Run: headless pygame with SDL's dummy video driver; simulated clock (each Clock.tick advances the game by its frame time, no real sleeping); random seed 0; keys injected as events and as key.get_pressed() state; mouse plan: one left click at the window centre at the start of phase 2, then a move to the lower-right quarter at the start of phase 3.
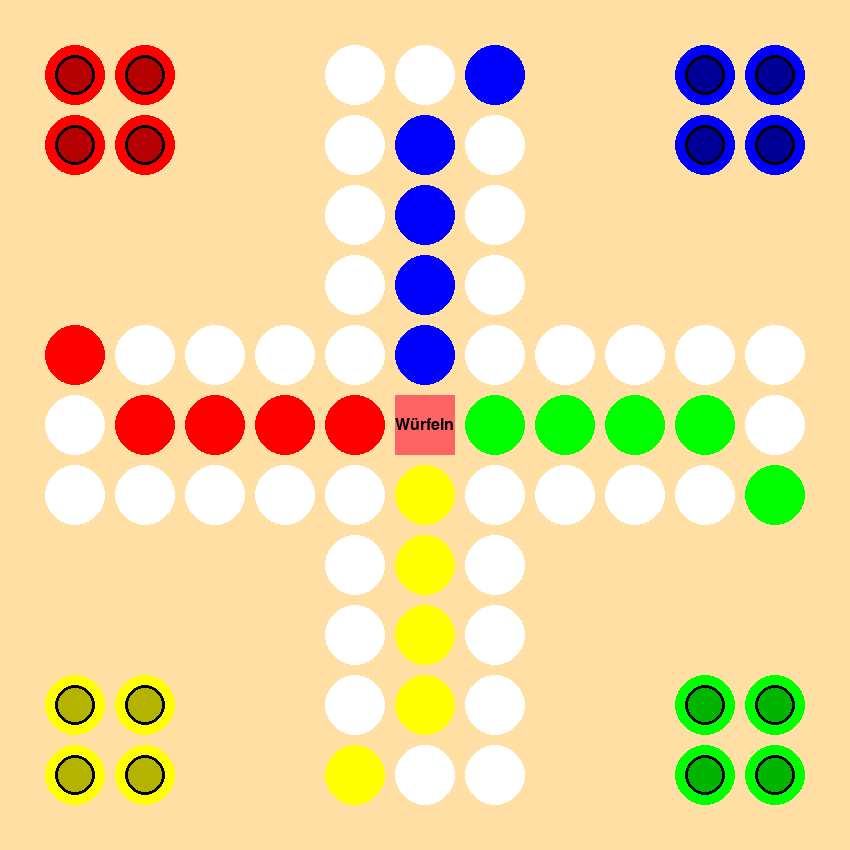
Frame 1 of 4 · flips 1–60 · no input
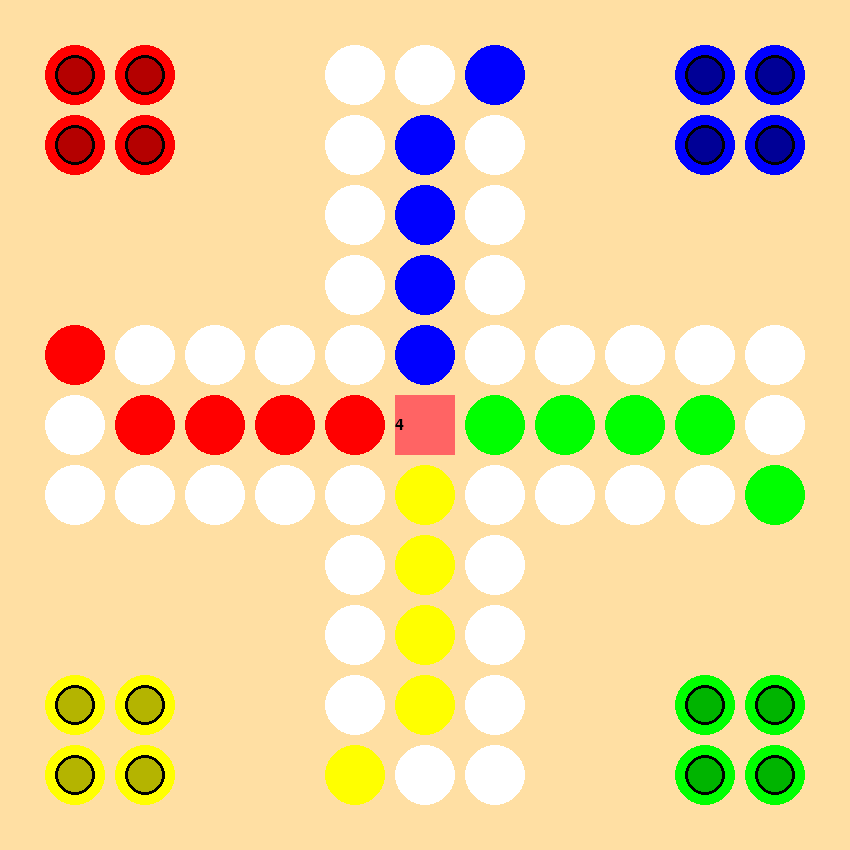
Frame 2 of 4 · flips 61–180 · clicked the window centre · tapped SPACE, RETURN · held RIGHT (→), D
Frame 3 of 4 · flips 181–300 · moved the mouse to the lower-right quarter · held DOWN (↓), S · screen unchanged from frame 2, image omitted
Frame 4 of 4 · flips 301–420 · held LEFT (←), A, UP (↑), W · screen unchanged from frame 3, image omitted

The pygame program that drew these frames:

import pygame, random, time, math

SCR_SIZE = 850
WHITE = [255, 255, 255]
RED = [255, 0, 0]
BLUE = [0, 0, 255]
GREEN = [0, 255, 0]
YELLOW = [255, 255, 0]
DRED = [180, 0, 0]
DBLUE = [0, 0, 150]
DGREEN = [0, 180, 0]
DYELLOW = [180, 180, 0]
AQUA = [0, 255, 255]
GREY = [150, 150, 150]
BLACK = [0, 0, 0]
BACKGROUND = [255, 223, 163]
farbenW = [[255, 100, 100], [100, 100, 255], [100, 255, 100], [255, 255, 100]]

winner = None
farben = ["ROT", "BLAU", "GRÜN", "GELB"]
# 0 - rot
# 1 - blau
# 2 - grün
# 3 - gelb

radField = 30
distBorder = 75
distField = 70
radFigur = 20
wuerfelSize = 60
wuerfelZahl = 0

zZeit = 1
running = True
turn = 0
wTurns = []

movePrio = []

PLAYER = 0

class Feld:
    def __init__(self, pos, art, ind):
        self.pos = pos
        self.art = art
        self.ind = ind

class Figur:
    def __init__(self, feld, farbe):
        self.feld = feld
        self.farbe = farbe
        self.selected = False
        self.prio = 0

    # festlegen, welche Priorität Figur hat, nur wenn keine andere Figur eine höhere hat kann sie bewegt werden
    def setPrio(self, wZahl):
        if not self.canMove(wuerfelZahl) or turn % 4 != self.farbe:
            self.prio = 0
            return 0

        match self.feld.art:
            case "feld":
                if self.feld == sPos[self.farbe]:
                    self.prio = 3
                    return 3
                else:
                    if self.feld.ind < sPos[self.farbe].ind <= self.feld.ind + wuerfelZahl:
                        if wuerfelZahl - (sPos[self.farbe].ind - self.feld.ind) < len(zFelder[self.farbe]):
                            self.prio = 1
                            return 1
                    if sPos[self.farbe].ind == 0:
                        if 0 < wZahl - (len(felder) - self.feld.ind) < len(zFelder[self.farbe]):
                            self.prio = 1
                            return 1
                    for i in range(4):
                        for fig in figuren[i]:
                            if fig.farbe == self.farbe:
                                continue
                            elif self.feld.ind + wuerfelZahl < len(felder):
                                if fig.feld == felder[self.feld.ind + wuerfelZahl]:
                                    self.prio = 2
                                    return 2
                            elif fig.feld == felder[self.feld.ind - len(felder) + wuerfelZahl]:
                                self.prio = 2
                                return 2
                self.prio = 1
                return 1
            case "ZIEL":
                self.prio = 1
                return 1
            case "START":
                self.prio = 4
                return 4
        return 0

    # Figur bewegen, evtl. andere schlagen                
    def move(self, wZahl):
        global turn
        
        nFeld = None
        match self.feld.art:
            case "START":
                if wZahl == 6:
                    nFeld = sPos[self.farbe]
            case "feld":
                if self.feld.ind + wZahl < len(felder):
                    if self.feld.ind < sPos[self.farbe].ind <= self.feld.ind + wZahl:
                        if wZahl - (sPos[self.farbe].ind - self.feld.ind) < len(zFelder[self.farbe]):
                            nFeld = zFelder[self.farbe][wZahl - (sPos[self.farbe].ind - self.feld.ind)]
                        else:
                            nFeld = None
                    else:
                        nFeld = felder[self.feld.ind + wZahl]
                else:
                    if sPos[self.farbe].ind == 0:
                        if wZahl - (len(felder) - self.feld.ind) < len(zFelder[self.farbe]):
                            nFeld = zFelder[self.farbe][wZahl - (len(felder) - self.feld.ind)]################
                    else:
                        nFeld = felder[self.feld.ind - len(felder) + wZahl]
            case "ZIEL":
                if self.feld.ind + wZahl < len(zFelder[self.farbe]):
                    nFeld = zFelder[self.farbe][self.feld.ind + wZahl]

        if not self.canMove(wuerfelZahl):
            nFeld = None
        
        for p in movePrio:
            if p > self.prio:
                return False
        
        for i in range(4):
            for f in figuren[i]:
                if f.feld == nFeld:
                    if f.farbe == self.farbe:
                        nFeld = None
                        break
                    else:
                        i = 0
                        for j in range(4):
                            for fig in figuren[f.farbe]:
                                if fig.feld == sFelder[f.farbe][i]:
                                    i += 1
                        f.feld = sFelder[f.farbe][i]
                        break
                    
        if nFeld != None: # nFeld ist das neue Feld der Figur, wenn nFeld == None wird die Figur nicht bewegt
            self.feld = nFeld
            self.selected = False
            if wuerfelZahl != 6:
                global img
                turn += 1
                img = font.render("", True, BLACK)
            else:
                wTurns.remove(turn)
                
                    
    # überprüfen ob die Figur sich bewegen kann
    def canMove(self, wZahl):

        match self.feld.art:
            case "START":
                if wZahl == 6:
                    for fig in figuren[self.farbe]:
                        if fig.feld == sPos[self.farbe]:
                            return False
                    return True
                else:
                    return False
            case "feld":
                
                if sPos[self.farbe].ind == 0:
                    if 0 < wZahl - (len(felder) - self.feld.ind) >= len(zFelder[self.farbe]):
                        return False
                    elif 0 < wZahl - (len(felder) - self.feld.ind) < len(zFelder[self.farbe]):
                        for fig in figuren[self.farbe]:
                            if zFelder[self.farbe][wZahl - (len(felder) - self.feld.ind)] == fig.feld:
                                return False
                            
                if self.feld.ind < sPos[self.farbe].ind <= self.feld.ind + wuerfelZahl:
                    if wuerfelZahl - (sPos[self.farbe].ind - self.feld.ind) >= len(zFelder[self.farbe]):
                        return False
                    for fig in figuren[self.farbe]:
                            if zFelder[self.farbe][wuerfelZahl - (sPos[self.farbe].ind - self.feld.ind)] == fig.feld:
                                return False
                    
                for i in range(4):                    
                    for fig in figuren[i]:
                        if self.feld.ind < sPos[self.farbe].ind <= self.feld.ind + wuerfelZahl and 0 < wuerfelZahl - (sPos[self.farbe].ind - self.feld.ind):
                            if fig.feld == zFelder[self.farbe][wuerfelZahl - (sPos[self.farbe].ind - self.feld.ind)]:
                                return False
                        if sPos[self.farbe].ind == 0 and 0 < wuerfelZahl - (len(felder) - self.feld.ind) < len(zFelder[self.farbe]):
                            if fig.feld == zFelder[self.farbe][wuerfelZahl - (len(felder) - self.feld.ind)]:
                                return False
                        if self.feld.ind + wuerfelZahl < len(felder):
                            if fig.feld == felder[self.feld.ind + wuerfelZahl] and fig.farbe == self.farbe:
                                return False
                        else:
                            if fig.feld == felder[self.feld.ind - len(felder) + wuerfelZahl] and fig.farbe == self.farbe:
                                return False
                return True
            case "ZIEL":
                if self.feld.ind + wuerfelZahl < len(zFelder[self.farbe]):
                    for i in range(wZahl):
                        for fig in figuren[self.farbe]:
                            if zFelder[self.farbe][self.feld.ind + i + 1] == fig.feld:
                                return False
                    return True
                else:
                    return False


felder = []
figuren = [[], [], [], []]
sFelder = [[], [], [], []]
zFelder = [[], [], [], []]
sPos = [None, None, None, None]


pygame.init()
screen = pygame.display.set_mode([SCR_SIZE, SCR_SIZE])

screen.fill(BACKGROUND)

wuerfel = pygame.Rect(SCR_SIZE / 2 - wuerfelSize / 2, SCR_SIZE / 2 - wuerfelSize / 2, wuerfelSize, wuerfelSize)
font = pygame.font.SysFont(None, 24)
img = font.render('Würfeln', True, BLACK)

x = 0
y = 0


def initFeld(rng, liste, var, direction, art, lInt): # Reihe von Feldern erstellen in vorgegebene Richtung
    global x, y
    for i in range(rng):
        liste.append(Feld([x, y], art, lInt))
        if direction == "+":
            if var == "x":
                x += distField
            elif var == "y":
                y += distField
        elif direction == "-":
            if var == "x":
                x -= distField
            elif var == "y":
                y -= distField
        lInt += 1
    return lInt


def initField():
    global x, y
    x = distBorder
    y = distBorder + 4 * distField

    lInt = 0
    # normale Felder erstellen
    lInt = initFeld(4, felder, "x", "+", "feld", lInt)
    lInt = initFeld(4, felder, "y", "-", "feld", lInt)
    lInt = initFeld(2, felder, "x", "+", "feld", lInt)
    lInt = initFeld(4, felder, "y", "+", "feld", lInt)
    lInt = initFeld(4, felder, "x", "+", "feld", lInt)
    lInt = initFeld(2, felder, "y", "+", "feld", lInt)
    lInt = initFeld(4, felder, "x", "-", "feld", lInt)
    lInt = initFeld(4, felder, "y", "+", "feld", lInt)
    lInt = initFeld(2, felder, "x", "-", "feld", lInt)
    lInt = initFeld(4, felder, "y", "-", "feld", lInt)
    lInt = initFeld(4, felder, "x", "-", "feld", lInt)
    lInt = initFeld(2, felder, "y", "-", "feld", lInt)

    # Startfelder erstellen
    lInt = 0
    x = 75
    y = 75
    lInt = initFeld(2, sFelder[0], "y", "+", "START", lInt)
    x = 75 + distField
    y = 75
    lInt = initFeld(2, sFelder[0], "y", "+", "START", lInt)

    lInt = 0
    x = SCR_SIZE - 75 - distField
    y = 75
    lInt = initFeld(2, sFelder[1], "y", "+", "START", lInt)
    x = SCR_SIZE - 75
    y = 75
    lInt = initFeld(2, sFelder[1], "y", "+", "START", lInt)

    lInt = 0
    x = SCR_SIZE - 75 - distField
    y = SCR_SIZE - 75 - distField
    lInt = initFeld(2, sFelder[2], "y", "+", "START", lInt)
    x = SCR_SIZE - 75
    y = SCR_SIZE - 75 - distField
    lInt = initFeld(2, sFelder[2], "y", "+", "START", lInt)

    lInt = 0
    x = 75
    y = SCR_SIZE - 75 - distField
    lInt = initFeld(2, sFelder[3], "y", "+", "START", lInt)
    x = 75 + distField
    y = SCR_SIZE - 75 - distField
    lInt = initFeld(2, sFelder[3], "y", "+", "START", lInt)

    # Zielfelder erstellen
    lInt = 0
    x = 75 + distField
    y = 75 + 5 * distField
    lInt = initFeld(4, zFelder[0], "x", "+", "ZIEL", lInt)

    lInt = 0
    x = 75 + 5 * distField
    y = 75 + distField
    lInt = initFeld(4, zFelder[1], "y", "+", "ZIEL", lInt)

    lInt = 0
    x = 75 + 9 * distField
    y = 75 + 5 * distField
    lInt = initFeld(4, zFelder[2], "x", "-", "ZIEL", lInt)

    lInt = 0
    x = 75 + 5 * distField
    y = 75 + 9 * distField
    lInt = initFeld(4, zFelder[3], "y", "-", "ZIEL", lInt)

    # sPos ist das Startfeld für die jeweiligen Farben
    global sPos
    sPos[0] = felder[0]
    sPos[1] = felder[10]
    sPos[2] = felder[20]
    sPos[3] = felder[30]


def initFiguren():
    for i in range(4):
        figuren[0].append(Figur(sFelder[0][i], 0))
    for i in range(4):
        figuren[1].append(Figur(sFelder[1][i], 1))
    for i in range(4):
        figuren[2].append(Figur(sFelder[2][i], 2))
    for i in range(4):
        figuren[3].append(Figur(sFelder[3][i], 3))


def zeichneFeld():
    for Feld in felder:
        pygame.draw.circle(screen, WHITE, Feld.pos, radField)

    for Feld in sFelder[0]:
        pygame.draw.circle(screen, RED, Feld.pos, radField)
    for Feld in sFelder[1]:
        pygame.draw.circle(screen, BLUE, Feld.pos, radField)
    for Feld in sFelder[2]:
        pygame.draw.circle(screen, GREEN, Feld.pos, radField)
    for Feld in sFelder[3]:
        pygame.draw.circle(screen, YELLOW, Feld.pos, radField)

    for Feld in zFelder[0]:
        pygame.draw.circle(screen, RED, Feld.pos, radField)
    for Feld in zFelder[1]:
        pygame.draw.circle(screen, BLUE, Feld.pos, radField)
    for Feld in zFelder[2]:
        pygame.draw.circle(screen, GREEN, Feld.pos, radField)
    for Feld in zFelder[3]:
        pygame.draw.circle(screen, YELLOW, Feld.pos, radField)

    pygame.draw.circle(screen, RED, sPos[0].pos, radField)
    pygame.draw.circle(screen, BLUE, sPos[1].pos, radField)
    pygame.draw.circle(screen, GREEN, sPos[2].pos, radField)
    pygame.draw.circle(screen, YELLOW, sPos[3].pos, radField)

    for i in range(len(figuren)):
        for fig in figuren[i]:
            match i:
                case 0:
                    pygame.draw.circle(screen, DRED, fig.feld.pos, radFigur)
                case 1:
                    pygame.draw.circle(screen, DBLUE, fig.feld.pos, radFigur)
                case 2:
                    pygame.draw.circle(screen, DGREEN, fig.feld.pos, radFigur)
                case 3:
                    pygame.draw.circle(screen, DYELLOW, fig.feld.pos, radFigur)

            if fig.selected:
                pygame.draw.circle(screen, BLACK, fig.feld.pos, radFigur, width=6)
            else:
                pygame.draw.circle(screen, BLACK, fig.feld.pos, radFigur, width=3)


initField()
initFiguren()

t = 0

while running:

    if not winner in farben:
        for i in range(4): # überprüfen ob es Gewinner gibt
            w = 0
            for fig in figuren[i]:
                if fig.feld.art == "ZIEL":
                    w += 1
            if w == 4:
                winner = farben[i]
                PLAYER == None
                    
        
    # Bot ist dran
    if turn % 4 != PLAYER:
        if not turn in wTurns: 
            wuerfelZahl = random.randint(1, 6)
            if winner == None: 
                img = font.render(str(wuerfelZahl), True, BLACK)
            else:
                img = font.render(winner + "\nGEWINNT", True, BLACK)

            pygame.draw.rect(screen, farbenW[turn % 4], wuerfel)
            screen.blit(img, (SCR_SIZE / 2 - wuerfelSize / 2, SCR_SIZE / 2 - 8))
            pygame.display.update()
            time.sleep(zZeit)

            wTurns.append(turn)
            movePrio.clear()
            for i in range(len(figuren)): # Prioritäten von Figuren festlegen
                for fig in figuren[i]:
                    movePrio.append(fig.setPrio(wuerfelZahl))
                
            c = 0
            for fig in figuren[turn%4]:#
                if not fig.canMove(wuerfelZahl): 
                    c += 1

            if c < 4:
                t = 0
                c = 0
                playable = [] # # #
                for i in range(len(figuren)):
                    for fig in figuren[i]:
                        playable.append(fig)
                        for p in movePrio:
                            if p > fig.prio:
                                playable.remove(fig)
                                break

                first = None
                abst = len(felder)
                for fig in playable:
                    if fig.feld.ind < sPos[fig.farbe].ind:
                        if sPos[fig.farbe].ind - fig.feld.ind < abst:
                            first = fig
                    elif len(felder) - fig.feld.ind + sPos[fig.farbe].ind < abst:
                        first = fig
                if first == None:
                    first = random.choice(playable)
                first.move(wuerfelZahl)

            elif c == 4 and t < 2: # wenn keine Figur bewegen kann, wird nochmal gewürfelt
                wTurns.remove(turn)
                t += 1
                c = 0
            elif t == 2: # wenn 3 mal gewürfelt wurde, geht es weiter
                turn += 1
                img = font.render("", True, BLACK)
                t = 0
                c = 0
    
    for event in pygame.event.get():
        if event.type == pygame.MOUSEBUTTONDOWN and event.button == 1:
            if wuerfel.x <= pygame.mouse.get_pos()[0] <= wuerfel.x + wuerfel.width and wuerfel.y <= pygame.mouse.get_pos()[1] <= wuerfel.y + wuerfel.height: # wenn der Würfel geklickt wird
                if turn % 4 == PLAYER and not turn in wTurns:
                    wuerfelZahl = random.randint(1, 6)
                    img = font.render(str(wuerfelZahl), True, BLACK)
                    wTurns.append(turn)
                    movePrio.clear()
                    for fig in figuren[turn % 4]:
                        movePrio.append(fig.setPrio(wuerfelZahl))
                        
                    c = 0
                    for fig in figuren[turn % 4]:#
                        if not fig.canMove(wuerfelZahl):
                            c += 1
                    if c < 4:
                        t = 0
                        c = 0
                    elif c == 4 and t < 2:
                        wTurns.remove(turn)
                        t += 1
                        c = 0
                    elif t == 2:                        
                        pygame.draw.rect(screen, farbenW[turn % 4], wuerfel)
                        screen.blit(img, (SCR_SIZE / 2 - wuerfelSize / 2, SCR_SIZE / 2 - 8))
                        pygame.display.update()
                        time.sleep(zZeit)
                        img = font.render("", True, BLACK)
                        turn += 1
                        pygame.draw.rect(screen, farbenW[turn % 4], wuerfel)
                        screen.blit(img, (SCR_SIZE / 2 - wuerfelSize / 2, SCR_SIZE / 2 - 8))
                        pygame.display.update()
                        t = 0
                        c = 0
                        
            else:
                for i in range(4):
                    for fig in figuren[i]: # wenn eine Figur geklickt wird
                        if fig.feld.pos[0] - radFigur <= pygame.mouse.get_pos()[0] <= fig.feld.pos[0] + radFigur and fig.feld.pos[1] - radFigur <= pygame.mouse.get_pos()[1] <= fig.feld.pos[1] + radFigur:
                            if turn in wTurns:
                                for i in range(4):
                                    for FigurD in figuren[i]:
                                        FigurD.selected = False
                                if turn % 4 == fig.farbe:
                                    fig.selected = True
                                    fig.move(wuerfelZahl)
                            break

        if event.type == pygame.QUIT:
            running = False
            pygame.display.quit()
            pygame.quit()

    for fig in figuren[PLAYER]: # Figur wird bei hovern markiert, wenn sie bewegbar ist
        if math.dist([fig.feld.pos[0], fig.feld.pos[1]], [pygame.mouse.get_pos()[0], pygame.mouse.get_pos()[1]]) <= radFigur:
            if turn in wTurns:
                for i in range(4):
                    for FigurD in figuren[i]:
                        FigurD.selected = False 
                if turn % 4 == fig.farbe:
                    fig.selected = True
                    for p in movePrio:
                        if p > fig.prio:
                            fig.selected = False
                    

    # Spielfeld und Würfel wird gezeichnet
    zeichneFeld()
    if not turn in wTurns:
        if not winner == None:
            img = font.render(winner + " GEWINNT", True, BLACK)
    pygame.draw.rect(screen, farbenW[turn % 4], wuerfel)
    screen.blit(img, (SCR_SIZE / 2 - wuerfelSize / 2, SCR_SIZE / 2 - 8))
    
    pygame.display.update()
    
